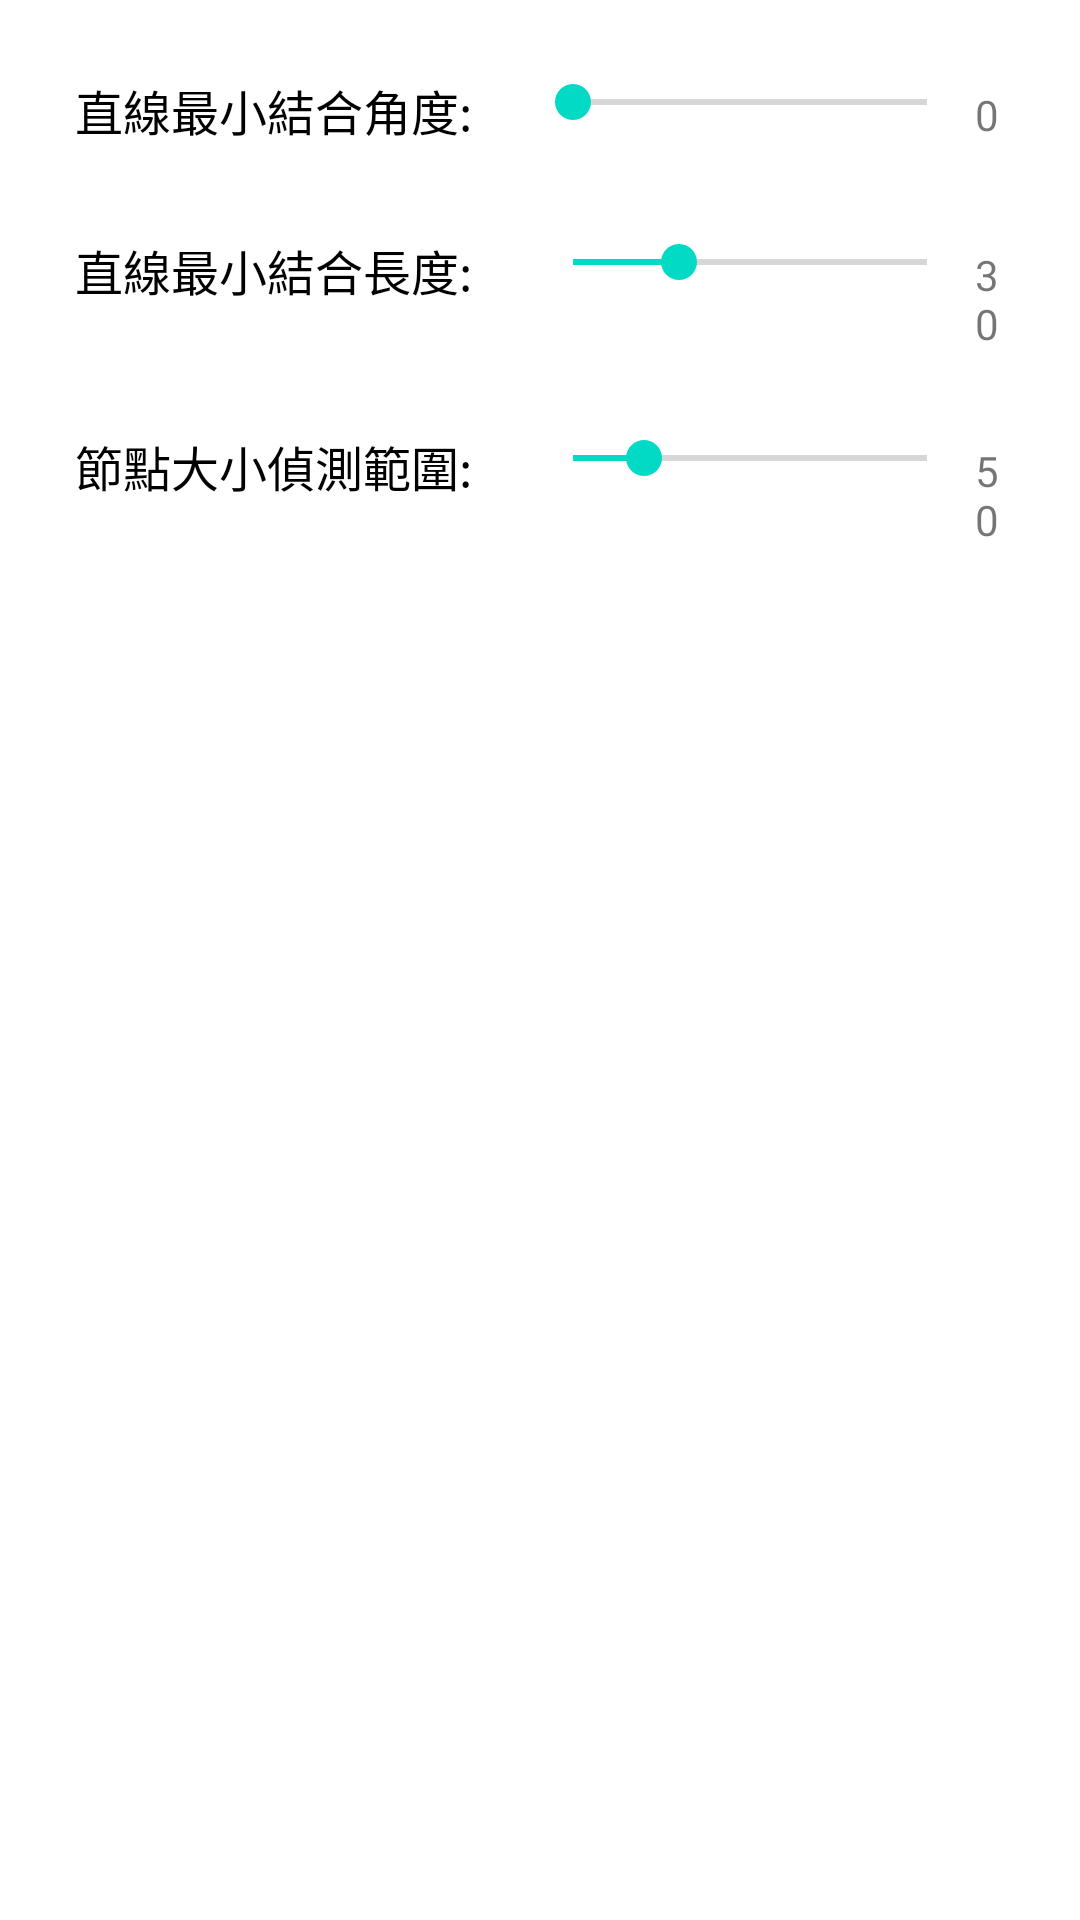

Layout XML and referenced resources for this Android screen:
<!-- AndroidManifest.xml: application theme Theme.Logic_object_detection -->
<!-- res/layout/detect_picture_var_view.xml -->
<?xml version="1.0" encoding="utf-8"?>
<androidx.constraintlayout.widget.ConstraintLayout xmlns:android="http://schemas.android.com/apk/res/android"
    android:layout_width="match_parent"
    android:layout_height="match_parent"
    xmlns:app="http://schemas.android.com/apk/res-auto">
    <RelativeLayout
        android:layout_width="match_parent"
        android:layout_height="wrap_content"
        app:layout_constraintEnd_toEndOf="parent"
        app:layout_constraintTop_toTopOf="parent"
        app:layout_constraintStart_toStartOf="parent">
        <LinearLayout
            android:layout_width="match_parent"
            android:layout_height="wrap_content"
            android:orientation="vertical"
            android:padding="10dp">
            <LinearLayout
                android:layout_width="match_parent"
                android:layout_height="wrap_content"
                android:orientation="horizontal"
                android:padding="15dp">
                <TextView
                    android:layout_width="150dp"
                    android:layout_height="wrap_content"
                    android:text="直線最小結合角度:"
                    android:textSize="16sp"
                    android:textColor="@color/black"/>

                <SeekBar
                    android:id="@+id/seekBar_degree"
                    android:layout_width="150dp"
                    android:layout_height="wrap_content"
                    android:max="30"
                    android:progress="0" />
                <TextView
                    android:id="@+id/tv_progressDegree"
                    android:layout_width="match_parent"
                    android:layout_height="wrap_content"
                    android:text="0"/>
            </LinearLayout>
            <LinearLayout
                android:layout_width="match_parent"
                android:layout_height="wrap_content"
                android:orientation="horizontal"
                android:padding="15dp">
                <TextView
                    android:layout_width="150dp"
                    android:layout_height="wrap_content"
                    android:text="直線最小結合長度:"
                    android:textSize="16sp"
                    android:textColor="@color/black"/>

                <SeekBar
                    android:id="@+id/seekBar_distance"
                    android:layout_width="150dp"
                    android:layout_height="wrap_content"
                    android:max="100"
                    android:progress="30" />

                <TextView
                    android:id="@+id/tv_progressDistance"
                    android:layout_width="match_parent"
                    android:layout_height="wrap_content"
                    android:text="30"/>
            </LinearLayout>
            <LinearLayout
                android:layout_width="match_parent"
                android:layout_height="wrap_content"
                android:orientation="horizontal"
                android:padding="15dp">
                <TextView
                    android:layout_width="150dp"
                    android:layout_height="wrap_content"
                    android:text="節點大小偵測範圍:"
                    android:textSize="16sp"
                    android:textColor="@color/black"/>
                <SeekBar
                    android:id="@+id/seekBar_NodeArea"
                    android:layout_width="150dp"
                    android:layout_height="wrap_content"
                    android:max="250"
                    android:progress="50" />
                <TextView
                    android:id="@+id/tv_progressNodeArea"
                    android:layout_width="match_parent"
                    android:layout_height="wrap_content"
                    android:text="50"/>
            </LinearLayout>
        </LinearLayout>
    </RelativeLayout>

</androidx.constraintlayout.widget.ConstraintLayout>
<!-- resources referenced by this layout -->
<resources>
  <style name="Theme.Logic_object_detection" parent="Theme.MaterialComponents.DayNight.DarkActionBar">
          
          <item name="colorPrimary">@color/purple_500</item>
          <item name="colorPrimaryVariant">@color/purple_700</item>
          <item name="colorOnPrimary">@color/white</item>
          
          <item name="colorSecondary">@color/teal_200</item>
          <item name="colorSecondaryVariant">@color/teal_700</item>
          <item name="colorOnSecondary">@color/black</item>
          
          <item name="android:statusBarColor" tools:targetApi="l">?attr/colorPrimaryVariant</item>
          
      </style>
  <!-- not gathered from this repository: default colours our renderer supplied (Android Studio template values) -->
  <color name="purple_500">#FF6200EE</color>
  <color name="purple_700">#FF3700B3</color>
  <color name="teal_200">#FF03DAC5</color>
  <color name="teal_700">#FF018786</color>
  <color name="black">#FF000000</color>
  <color name="white">#FFFFFFFF</color>
</resources>
